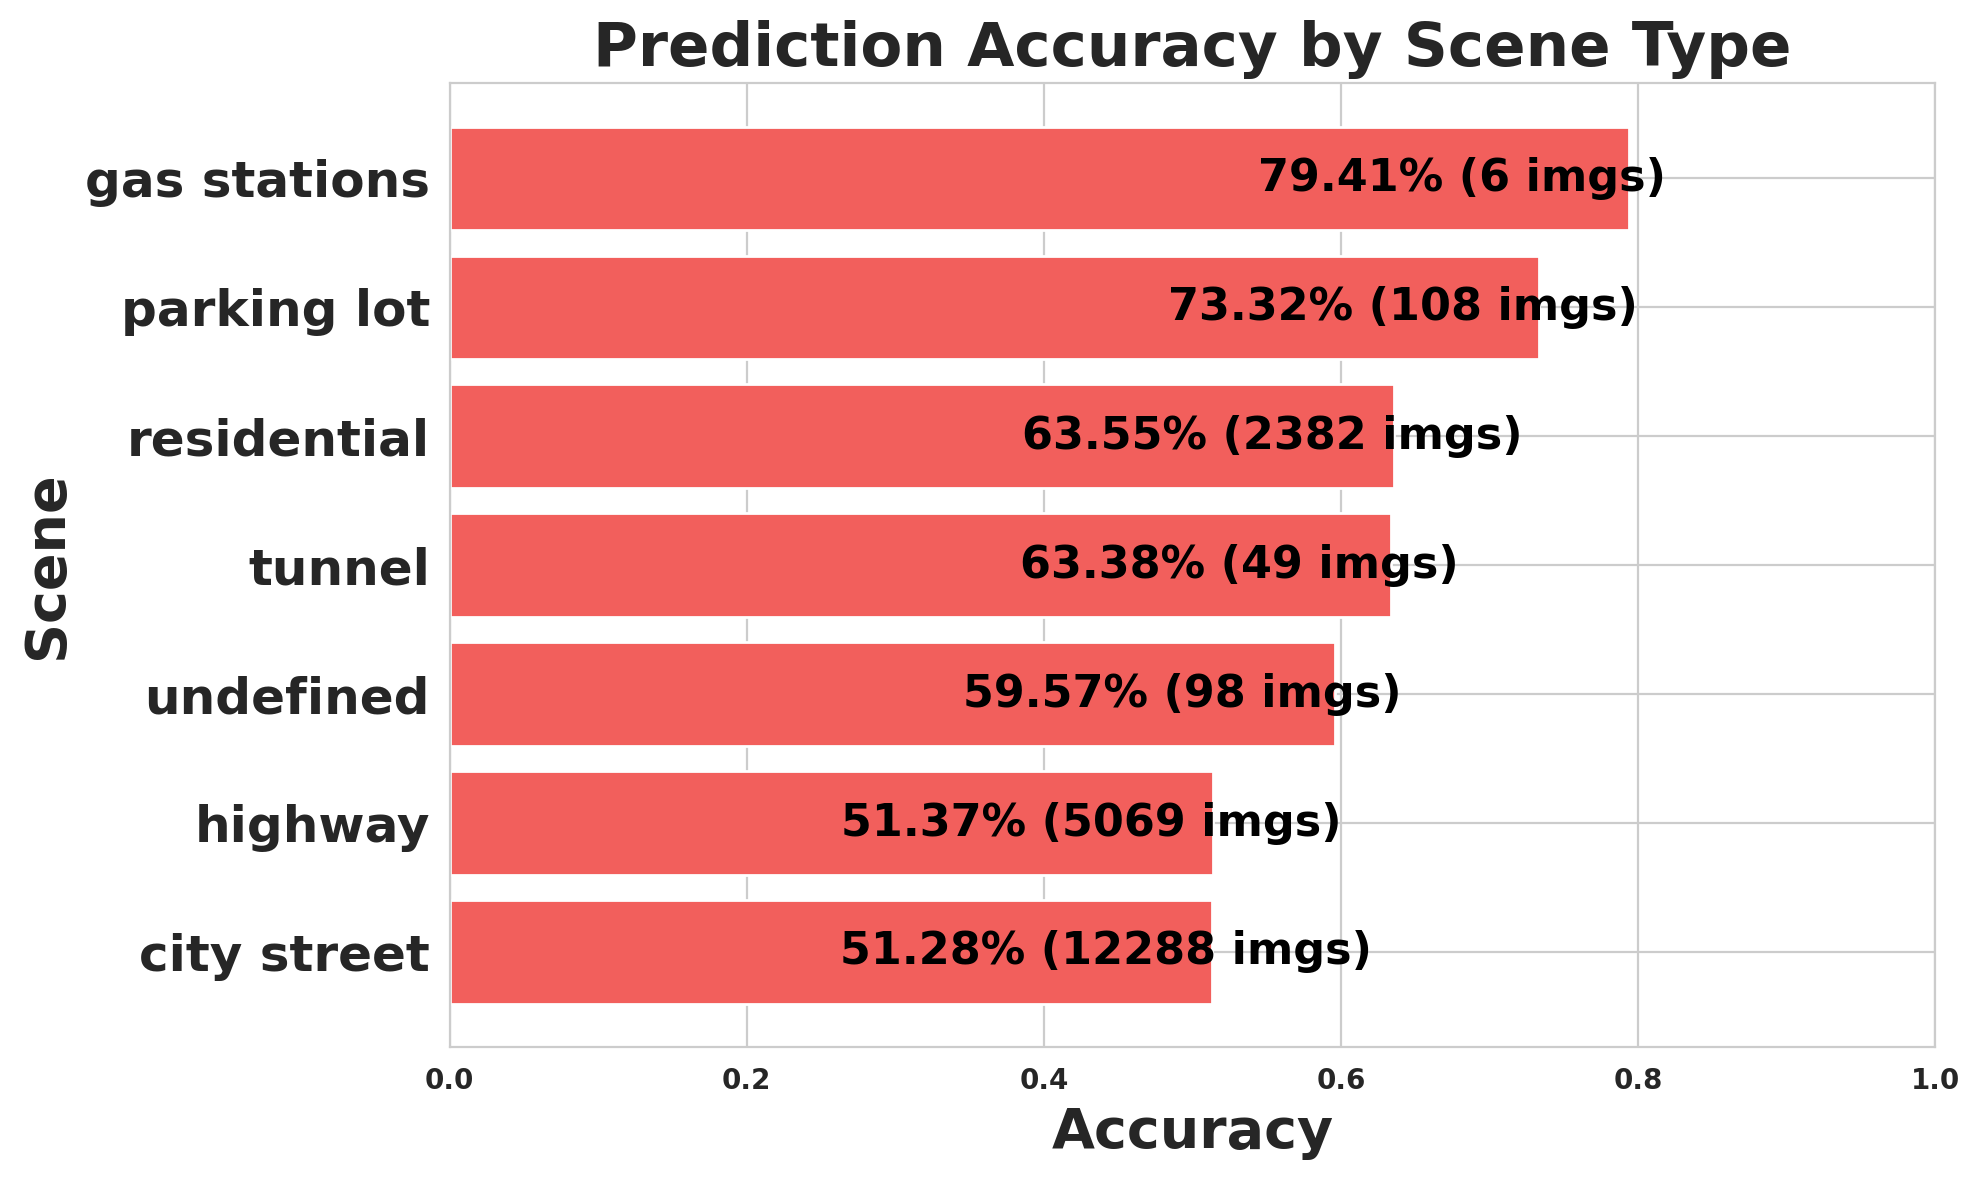

The table this chart was drawn from, first rows:
scene, images, expected, matched, missed, accuracy
city street, 12288, 252212, 129342, 122870, 0.5128
highway, 5069, 73549, 37782, 35767, 0.5137
undefined, 98, 1076, 641, 435, 0.5957
tunnel, 49, 325, 206, 119, 0.6338
residential, 2382, 38980, 24772, 14208, 0.6355
parking lot, 108, 1518, 1113, 405, 0.7332
gas stations, 6, 68, 54, 14, 0.7941
